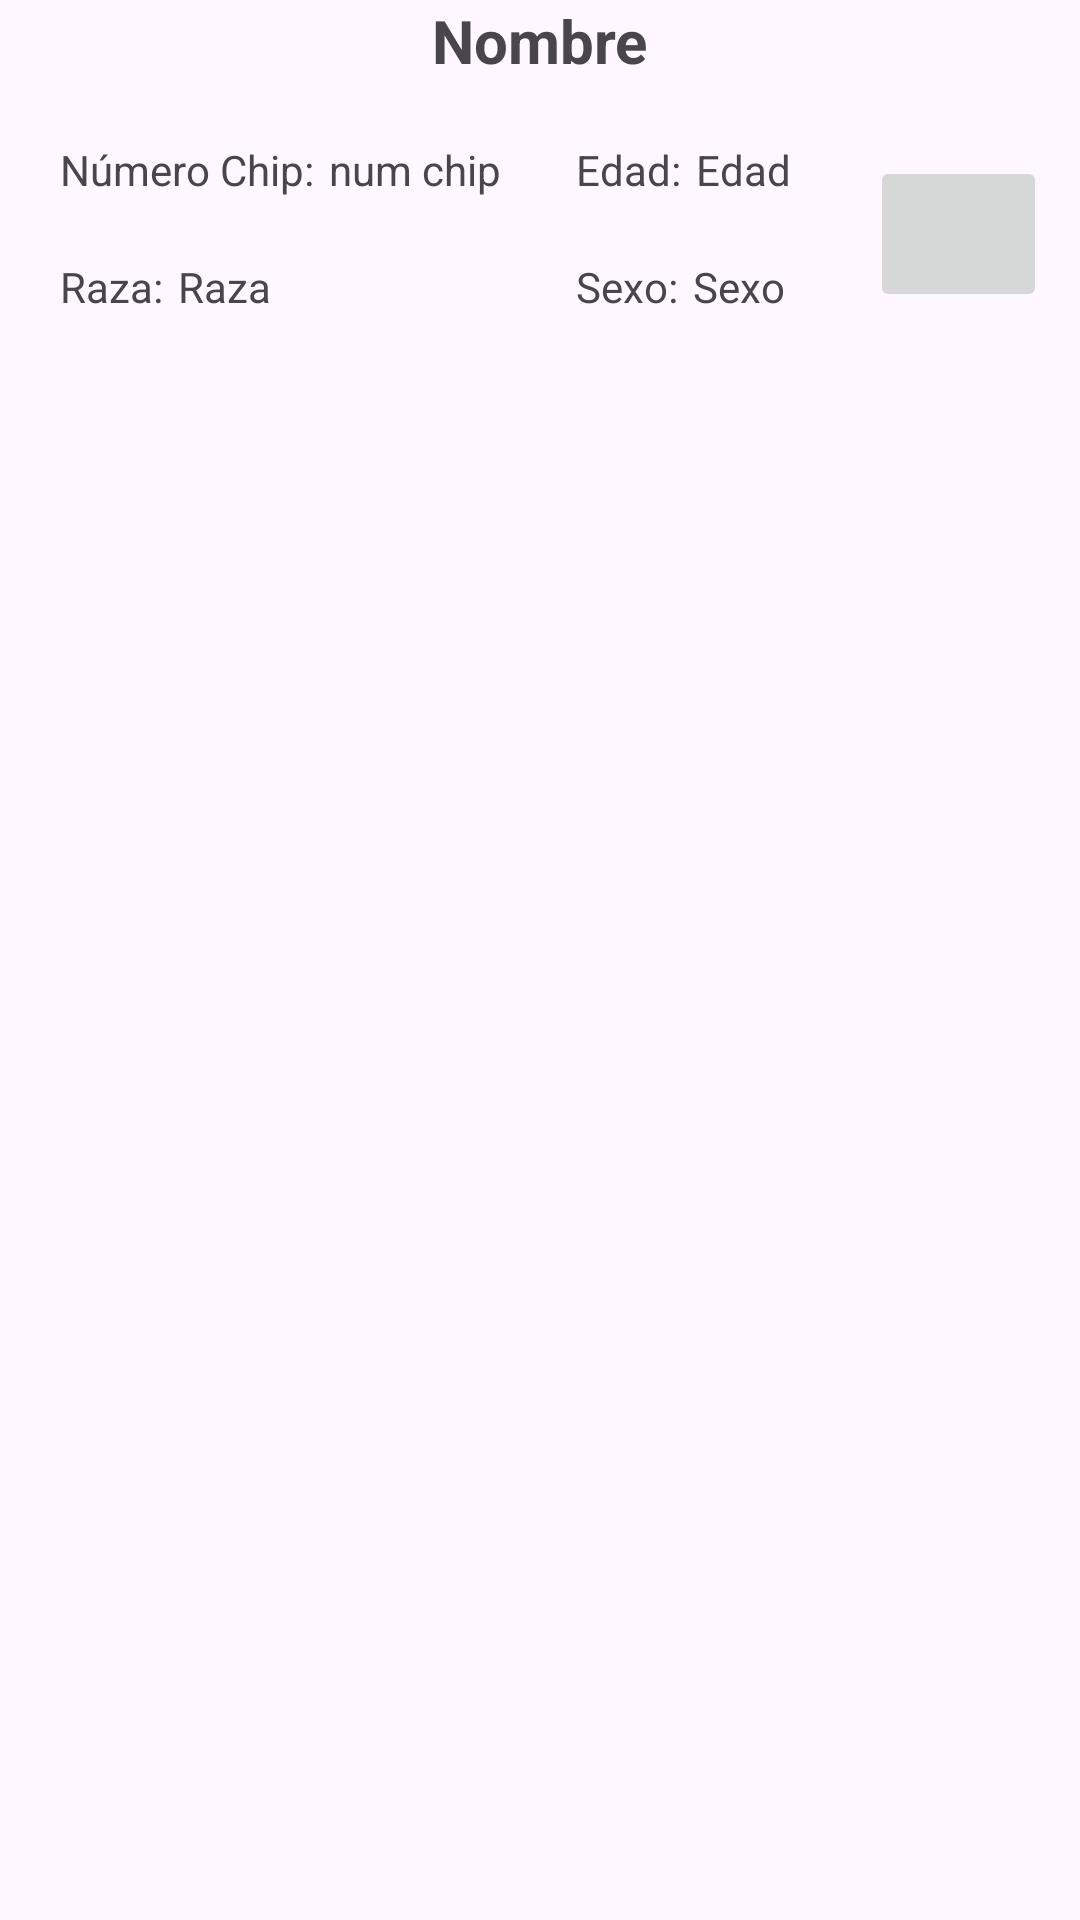

Produce the Android XML layout that renders to this screen, including the resource entries it uses.
<!-- AndroidManifest.xml: application theme Theme.PerrerasPaco -->
<!-- res/layout/perro_layout_adoptar.xml -->
<?xml version="1.0" encoding="utf-8"?>
<androidx.constraintlayout.widget.ConstraintLayout xmlns:android="http://schemas.android.com/apk/res/android"
    xmlns:app="http://schemas.android.com/apk/res-auto"
    xmlns:tools="http://schemas.android.com/tools"
    android:layout_width="match_parent"
    android:layout_height="match_parent">

    <TextView
        android:id="@+id/tvNombrePerro"
        android:layout_width="wrap_content"
        android:layout_height="wrap_content"
        android:text="Nombre"
        android:textSize="20sp"
        android:textStyle="bold"
        app:layout_constraintEnd_toEndOf="parent"
        app:layout_constraintStart_toStartOf="parent"
        app:layout_constraintTop_toTopOf="parent" />

    <TextView
        android:id="@+id/tvNumChip"
        android:layout_width="wrap_content"
        android:layout_height="wrap_content"
        android:layout_marginStart="5dp"
        android:text="num chip"
        app:layout_constraintStart_toEndOf="@+id/textView12"
        app:layout_constraintTop_toTopOf="@+id/textView12" />

    <TextView
        android:id="@+id/tvEdad"
        android:layout_width="wrap_content"
        android:layout_height="wrap_content"
        android:layout_marginStart="5dp"
        android:text="Edad"
        app:layout_constraintStart_toEndOf="@+id/textView13"
        app:layout_constraintTop_toTopOf="@+id/textView13" />

    <TextView
        android:id="@+id/tvRaza"
        android:layout_width="wrap_content"
        android:layout_height="wrap_content"
        android:layout_marginStart="5dp"
        android:text="Raza"
        app:layout_constraintStart_toEndOf="@+id/textView14"
        app:layout_constraintTop_toTopOf="@+id/textView14" />

    <TextView
        android:id="@+id/tvSexo"
        android:layout_width="wrap_content"
        android:layout_height="wrap_content"
        android:layout_marginStart="5dp"
        android:text="Sexo"
        app:layout_constraintStart_toEndOf="@+id/textView15"
        app:layout_constraintTop_toTopOf="@+id/textView15" />

    <TextView
        android:id="@+id/textView12"
        android:layout_width="wrap_content"
        android:layout_height="wrap_content"
        android:layout_marginStart="20dp"
        android:layout_marginTop="20dp"
        android:text="Número Chip:"
        app:layout_constraintStart_toStartOf="parent"
        app:layout_constraintTop_toBottomOf="@+id/tvNombrePerro" />

    <TextView
        android:id="@+id/textView13"
        android:layout_width="wrap_content"
        android:layout_height="wrap_content"
        android:layout_marginStart="25dp"
        android:text="Edad:"
        app:layout_constraintStart_toEndOf="@+id/tvNumChip"
        app:layout_constraintTop_toTopOf="@+id/tvNumChip" />

    <TextView
        android:id="@+id/textView14"
        android:layout_width="wrap_content"
        android:layout_height="wrap_content"
        android:layout_marginTop="20dp"
        android:text="Raza:"
        app:layout_constraintStart_toStartOf="@+id/textView12"
        app:layout_constraintTop_toBottomOf="@+id/textView12" />

    <TextView
        android:id="@+id/textView15"
        android:layout_width="wrap_content"
        android:layout_height="wrap_content"
        android:layout_marginTop="20dp"
        android:text="Sexo:"
        app:layout_constraintStart_toStartOf="@+id/textView13"
        app:layout_constraintTop_toBottomOf="@+id/textView13" />

    <ImageButton
        android:id="@+id/adoptarButton"
        android:layout_width="59dp"
        android:layout_height="52dp"
        android:layout_marginStart="15dp"
        android:layout_marginTop="25dp"
        app:layout_constraintEnd_toEndOf="parent"
        app:layout_constraintStart_toEndOf="@+id/tvEdad"
        app:layout_constraintTop_toBottomOf="@+id/tvNombrePerro"
        app:srcCompat="@drawable/heart_check_fill0_wght400_grad0_opsz24"
        tools:ignore="TouchTargetSizeCheck" />
</androidx.constraintlayout.widget.ConstraintLayout>
<!-- resources referenced by this layout -->
<resources>
  <style name="Theme.PerrerasPaco" parent="Base.Theme.PerrerasPaco" />
  <style name="Base.Theme.PerrerasPaco" parent="Theme.Material3.DayNight.NoActionBar">
          
          
      </style>
</resources>
